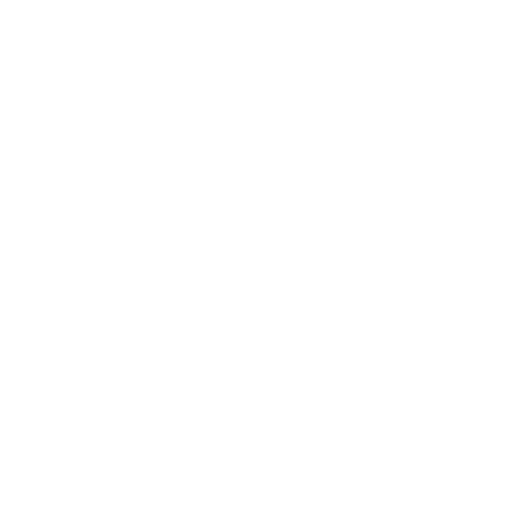
t = 0.00 s
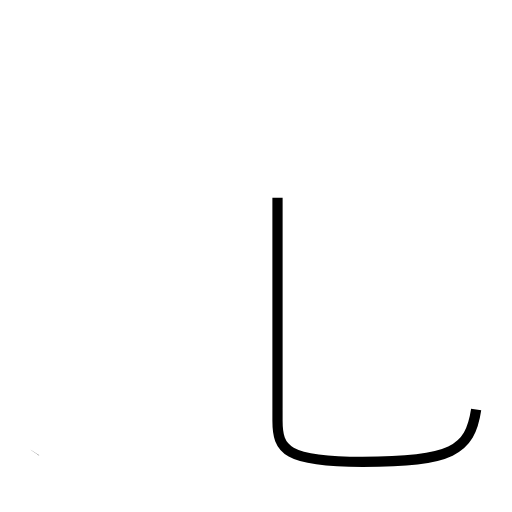
t = 1.38 s
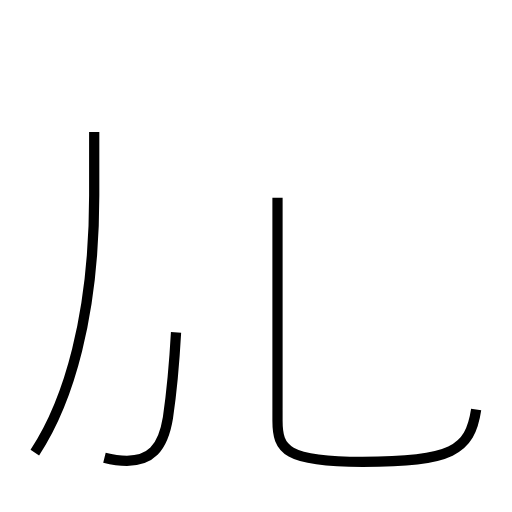
t = 2.87 s
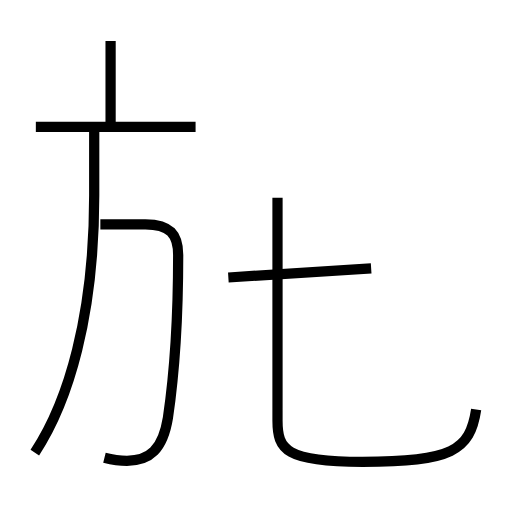
t = 4.52 s
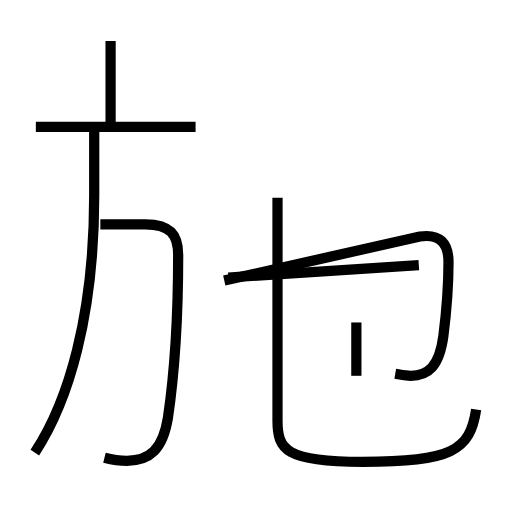
t = 5.97 s
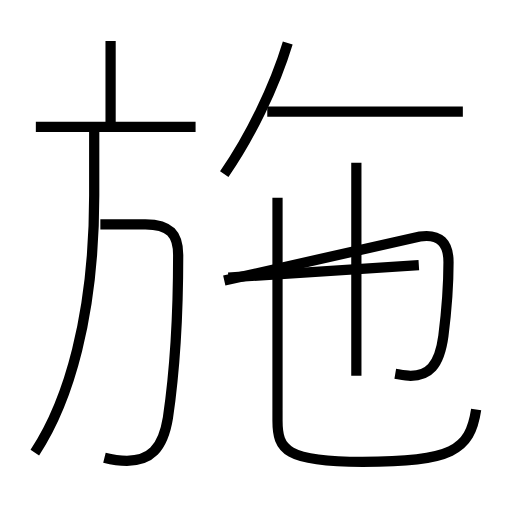
t = 7.44 s

The animated SVG that drew these frames (rendered in a browser with its animation timeline set to each time). Animation: 10 SMIL elements (animate=10); one cycle of 7.44 s.

<?xml version='1.0' encoding='utf-8'?>
<svg viewBox="0.0 -6.0 50.0 50.0" version="1.1" xmlns="http://www.w3.org/2000/svg"><rect x="-1000" y="-1000" width="2000" height="2000" stroke="white" fill="white" /><g style="fill:none;stroke:#000000;stroke-width:1"><path d="M 46.5 -4.0 C 45.9 0.0 44.1 1.1 35.4 1.1 C 27.9 1.1 27.1 -0.1 27.1 -2.9 L 27.1 -24.7 " transform="translate(0.0 38.0)" stroke-dasharray="46.12268787069038" stroke-dashoffset="46.12268787069038"><animate attributeName="stroke-dashoffset" from="46.12268787069038" to="0" dur="1.3836806361207112s" begin="0s" fill="freeze" /></path><path d="M 3.4 0.2 C 6.7 -4.8 9.2 -13.2 9.2 -24.9 L 9.2 -31.1 " transform="translate(0.0 38.0)" stroke-dasharray="32.298598257328734" stroke-dashoffset="32.298598257328734"><animate attributeName="stroke-dashoffset" from="32.298598257328734" to="0" dur="0.968957947719862s" begin="1.3836806361207112s" fill="freeze" /></path><path d="M 10.2 0.7 C 11.0 0.9 11.7 1.0 12.4 1.0 C 14.6 1.0 15.9 -0.1 16.4 -3.2 C 17.0 -7.3 17.4 -13.1 17.4 -19.1 C 17.4 -21.1 16.6 -22.1 14.2 -22.1 L 9.8 -22.1 " transform="translate(0.0 38.0)" stroke-dasharray="34.13630274326637" stroke-dashoffset="34.13630274326637"><animate attributeName="stroke-dashoffset" from="34.13630274326637" to="0" dur="1.0240890822979911s" begin="2.352638583840573s" fill="freeze" /></path><path d="M 19.1 -31.6 L 3.5 -31.6 " transform="translate(0.0 38.0)" stroke-dasharray="15.600000000000001" stroke-dashoffset="15.600000000000001"><animate attributeName="stroke-dashoffset" from="15.600000000000001" to="0" dur="0.468s" begin="3.376727666138564s" fill="freeze" /></path><path d="M 10.8 -31.5 L 10.8 -40.0 " transform="translate(0.0 38.0)" stroke-dasharray="8.5" stroke-dashoffset="8.5"><animate attributeName="stroke-dashoffset" from="8.5" to="0" dur="0.255s" begin="3.844727666138564s" fill="freeze" /></path><path d="M 22.3 -16.9 L 40.9 -18.1 " transform="translate(0.0 38.0)" stroke-dasharray="18.63866948041088" stroke-dashoffset="18.63866948041088"><animate attributeName="stroke-dashoffset" from="18.63866948041088" to="0" dur="0.5591600844123263s" begin="4.099727666138564s" fill="freeze" /></path><path d="M 38.6 -7.5 C 39.2 -7.4 39.7 -7.3 40.1 -7.3 C 41.8 -7.3 42.9 -8.2 43.3 -11.2 C 43.6 -13.6 43.8 -15.8 43.8 -18.4 C 43.8 -20.2 43.0 -21.2 41.0 -20.9 L 21.9 -16.6 " transform="translate(0.0 38.0)" stroke-dasharray="38.42648975480075" stroke-dashoffset="38.42648975480075"><animate attributeName="stroke-dashoffset" from="38.42648975480075" to="0" dur="1.1527946926440225s" begin="4.658887750550891s" fill="freeze" /></path><path d="M 34.8 -7.3 L 34.8 -28.1 " transform="translate(0.0 38.0)" stroke-dasharray="20.8" stroke-dashoffset="20.8"><animate attributeName="stroke-dashoffset" from="20.8" to="0" dur="0.624s" begin="5.811682443194913s" fill="freeze" /></path><path d="M 21.9 -27.0 C 24.4 -30.6 26.8 -35.5 28.1 -39.8 " transform="translate(0.0 38.0)" stroke-dasharray="14.274546944822209" stroke-dashoffset="14.274546944822209"><animate attributeName="stroke-dashoffset" from="14.274546944822209" to="0" dur="0.42823640834466625s" begin="6.435682443194913s" fill="freeze" /></path><path d="M 45.2 -33.1 L 26.1 -33.1" transform="translate(0.0 38.0)" stroke-dasharray="19.1" stroke-dashoffset="19.1"><animate attributeName="stroke-dashoffset" from="19.1" to="0" dur="0.5730000000000001s" begin="6.863918851539579s" fill="freeze" /></path></g></svg>
